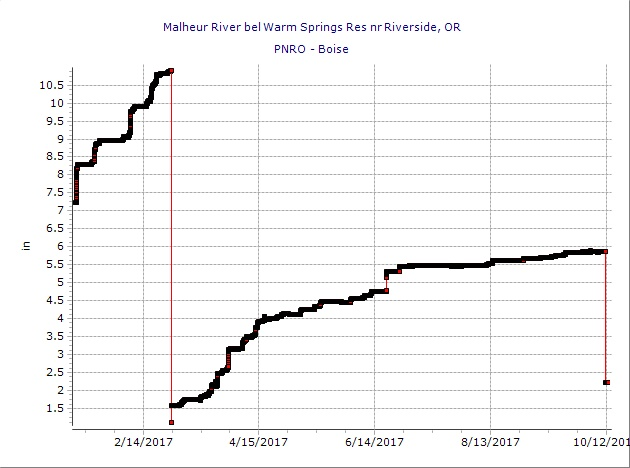

Values plotted in this chart, from the file beside it:
DATE       TIME, WARO PC, Flag1
1/10/2017 0:00, 7.24, 
1/10/2017 0:15, 7.24, 
1/10/2017 0:30, 7.24, 
1/10/2017 0:45, 7.24, 
1/10/2017 1:00, 7.24, 
1/10/2017 1:15, 7.24, 
1/10/2017 1:30, 7.24, 
1/10/2017 1:45, 7.24, 
1/10/2017 2:00, 7.24, 
1/10/2017 2:15, 7.24, 
1/10/2017 2:30, 7.24, 
1/10/2017 2:45, 7.24, 
1/10/2017 3:00, 7.24, 
1/10/2017 3:15, 7.24, 
1/10/2017 3:30, 7.24, 
1/10/2017 3:45, 7.24, 
1/10/2017 4:00, 7.24, 
1/10/2017 4:15, 7.24, 
1/10/2017 4:30, 7.24, 
1/10/2017 4:45, 7.24, 
1/10/2017 5:00, 7.24, 
1/10/2017 5:15, 7.24, 
1/10/2017 5:30, 7.24, 
1/10/2017 5:45, 7.24, 
1/10/2017 6:00, 7.24, 
1/10/2017 6:15, 7.24, 
1/10/2017 6:30, 7.24, 
1/10/2017 6:45, 7.24, 
1/10/2017 7:00, 7.24, 
1/10/2017 7:15, 7.24, 
1/10/2017 7:30, 7.24, 
1/10/2017 7:45, 7.24, 
1/10/2017 8:00, 7.24, 
1/10/2017 8:15, 7.24, 
1/10/2017 8:30, 7.24, 
1/10/2017 8:45, 7.24, 
1/10/2017 9:00, 7.24, 
1/10/2017 9:15, 7.24, 
1/10/2017 9:30, 7.24, 
1/10/2017 9:45, 7.25, 
1/10/2017 10:00, 7.27, 
1/10/2017 10:15, 7.29, 
1/10/2017 10:30, 7.3, 
1/10/2017 10:45, 7.32, 
1/10/2017 11:00, 7.35, 
1/10/2017 11:15, 7.38, 
1/10/2017 11:30, 7.42, 
1/10/2017 11:45, 7.47, 
1/10/2017 12:00, 7.51, 
1/10/2017 12:15, 7.55, 
1/10/2017 12:30, 7.59, 
1/10/2017 12:45, 7.63, 
1/10/2017 13:00, 7.67, 
1/10/2017 13:15, 7.73, 
1/10/2017 13:30, 7.78, 
1/10/2017 13:45, 7.83, 
1/10/2017 14:00, 7.88, 
1/10/2017 14:15, 7.92, 
1/10/2017 14:30, 7.94, 
1/10/2017 14:45, 7.96, 
... 26,432 more rows
